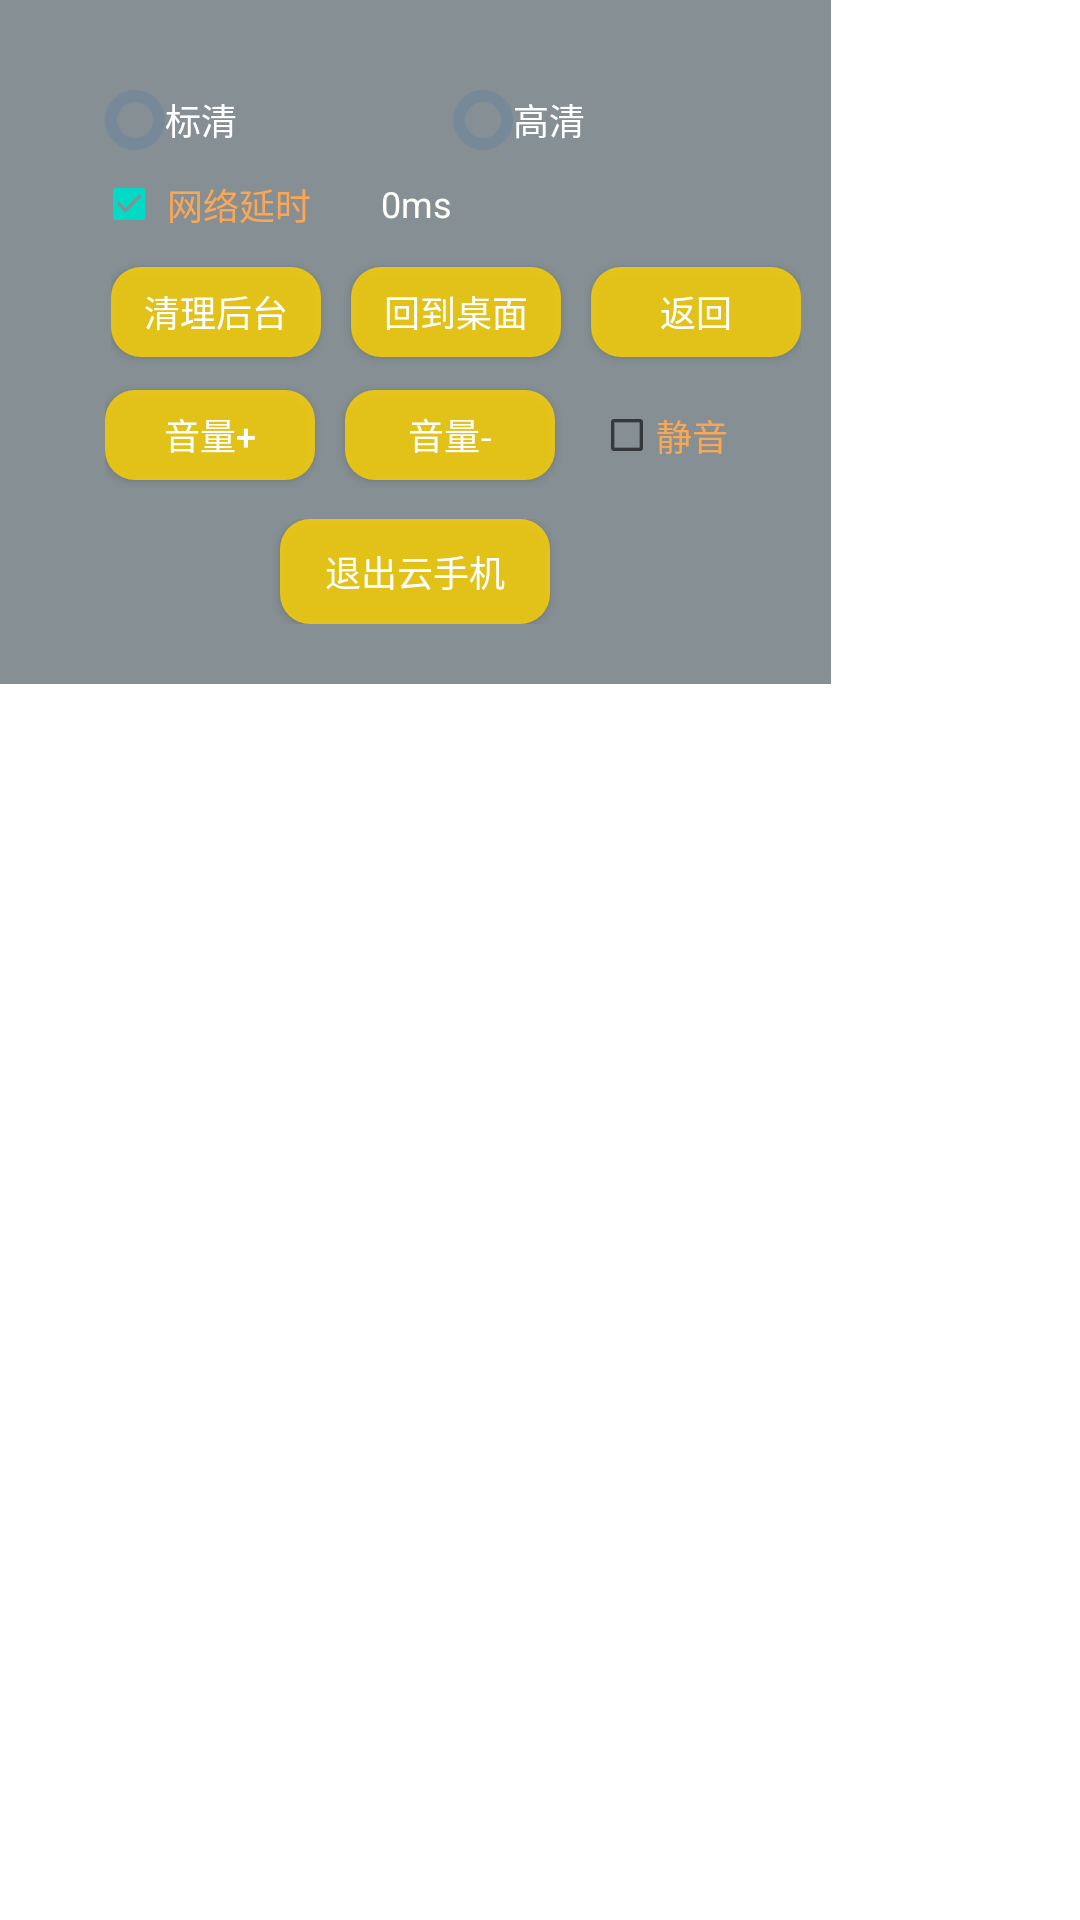

Android layout source for this screen:
<!-- AndroidManifest.xml: application theme Theme.UStart -->
<!-- res/layout/setting_dialog.xml -->
<?xml version="1.0" encoding="utf-8"?>
<ScrollView xmlns:android="http://schemas.android.com/apk/res/android"
    android:layout_width="wrap_content"
    android:layout_height="wrap_content">

    <LinearLayout
        android:layout_width="wrap_content"
        android:layout_height="wrap_content"
        android:background="#800c212b"
        android:orientation="vertical"
        android:padding="10dp">

        <LinearLayout
            android:layout_width="wrap_content"
            android:layout_height="wrap_content"
            android:layout_marginLeft="5dp"
            android:orientation="horizontal"
            android:visibility="gone">

            <TextView
                android:layout_width="wrap_content"
                android:layout_height="wrap_content"
                android:text="用户时长："
                android:textColor="#fffef9"
                android:textSize="18sp" />

            <TextView
                android:id="@+id/tv_user_duration"
                android:layout_width="wrap_content"
                android:layout_height="wrap_content"
                android:text="0 小时56分钟"
                android:textColor="#fffef9" />

            <TextView
                android:layout_width="wrap_content"
                android:layout_height="wrap_content"
                android:layout_marginLeft="20dp"
                android:text="+ 获得用户时长"
                android:textColor="#faa755" />

        </LinearLayout>

        <LinearLayout
            android:layout_width="match_parent"
            android:layout_height="wrap_content"
            android:layout_marginLeft="25dp"
            android:layout_marginTop="20dp"
            android:orientation="horizontal">

            <TextView
                android:layout_width="wrap_content"
                android:layout_height="wrap_content"
                android:layout_gravity="center_vertical"
                android:text="清晰度："
                android:textColor="#fffef9"
                android:visibility="gone" />

            <RadioGroup
                android:id="@+id/rg_resolution"
                android:layout_width="match_parent"
                android:layout_height="20dp"
                android:orientation="horizontal">

                <RadioButton
                    android:id="@+id/rb_auto"
                    android:layout_width="wrap_content"
                    android:layout_height="wrap_content"
                    android:text="自动"
                    android:textColor="#ffffff"
                    android:visibility="gone" />

                <RadioButton
                    android:id="@+id/rb_standard"
                    android:layout_width="wrap_content"
                    android:layout_height="wrap_content"
                    android:layout_weight="1"
                    android:button="@drawable/radio_button_style"
                    android:text="标清"
                    android:textColor="#ffffff"
                    android:textSize="12sp" />

                <RadioButton
                    android:id="@+id/rb_high"
                    android:layout_width="wrap_content"
                    android:layout_height="wrap_content"
                    android:layout_weight="1"
                    android:button="@drawable/radio_button_style"
                    android:text="高清"
                    android:textColor="#ffffff"
                    android:textSize="12sp" />
            </RadioGroup>

        </LinearLayout>

        <LinearLayout
            android:id="@+id/ll_network_delay"
            android:layout_width="match_parent"
            android:layout_height="36dp"
            android:orientation="horizontal">

            <CheckBox
                android:id="@+id/cb_network_delay"
                android:layout_width="wrap_content"
                android:layout_height="wrap_content"
                android:checked="true"
                android:paddingLeft="5dp"
                android:scaleX="0.6"
                android:scaleY="0.6"
                android:text="网络延时"
                android:textColor="#faa755"
                android:textSize="20dp" />


            <TextView
                android:id="@+id/tv_network_delay_value"
                android:layout_width="50dp"
                android:layout_height="wrap_content"
                android:layout_gravity="center_vertical"
                android:text="0ms"
                android:textColor="#fffef9"
                android:textSize="12sp" />

        </LinearLayout>

        <LinearLayout
            android:layout_width="match_parent"
            android:layout_height="36dp"
            android:layout_marginLeft="27dp"
            android:gravity="center_vertical"
            android:orientation="horizontal">

            <Button
                android:id="@+id/bt_menu"
                android:layout_width="70dp"
                android:layout_height="30dp"
                android:background="@drawable/bg_button_press"
                android:gravity="center"
                android:text="清理后台"
                android:textColor="#ffffff"
                android:textSize="12sp" />

            <Button
                android:id="@+id/bt_home"
                android:layout_width="70dp"
                android:layout_height="30dp"
                android:layout_margin="10dp"
                android:background="@drawable/bg_button_press"
                android:gravity="center"
                android:text="回到桌面"
                android:textColor="#ffffff"
                android:textSize="12sp" />

            <Button
                android:id="@+id/bt_back"
                android:layout_width="70dp"
                android:layout_height="30dp"
                android:background="@drawable/bg_button_press"
                android:gravity="center"
                android:text="返回"
                android:textColor="#ffffff"
                android:textSize="12sp" />

        </LinearLayout>

        <LinearLayout
            android:layout_width="match_parent"
            android:layout_height="36dp"
            android:layout_marginTop="5dp"
            android:layout_marginLeft="25dp"
            android:gravity="center_vertical"
            android:orientation="horizontal" >

            <Button
                android:id="@+id/bt_add_volume"
                android:layout_width="70dp"
                android:layout_height="30dp"
                android:background="@drawable/bg_button_press"
                android:gravity="center"
                android:text="音量+"
                android:textColor="#ffffff"
                android:textSize="12sp" />

            <Button
                android:id="@+id/bt_dec_volume"
                android:layout_width="70dp"
                android:layout_height="30dp"
                android:layout_marginLeft="10dp"
                android:background="@drawable/bg_button_press"
                android:gravity="center"
                android:text="音量-"
                android:textColor="#ffffff"
                android:textSize="12sp" />

            <CheckBox
                android:id="@+id/cb_mute"
                android:layout_width="wrap_content"
                android:layout_height="wrap_content"
                android:checked="false"
                android:scaleX="0.6"
                android:scaleY="0.6"
                android:text="静音"
                android:textColor="#faa755"
                android:textSize="20sp" />


        </LinearLayout>

        <LinearLayout
            android:layout_width="match_parent"
            android:layout_height="55dp"
            android:gravity="center"
            android:orientation="horizontal"
            android:padding="10dp">

            <Button
                android:id="@+id/tv_exit"
                android:layout_width="90dp"
                android:layout_height="35dp"
                android:layout_gravity="center_horizontal"
                android:background="@drawable/bg_button_press"
                android:gravity="center"
                android:text="退出云手机"
                android:textColor="#ffffff"
                android:textSize="12sp" />

            <Button
                android:id="@+id/bt_mute"
                android:layout_width="wrap_content"
                android:layout_height="wrap_content"
                android:text="Mute"
                android:visibility="gone" />

            <Button
                android:id="@+id/bt_unmute"
                android:layout_width="wrap_content"
                android:layout_height="wrap_content"
                android:text="unMute"
                android:visibility="gone" />

            <Button
                android:id="@+id/bt_get_pkg"
                android:layout_width="wrap_content"
                android:layout_height="wrap_content"
                android:text="get包名"
                android:visibility="gone" />

        </LinearLayout>

    </LinearLayout>

</ScrollView>
<!-- resources referenced by this layout -->
<resources>
  <!-- drawable bg_button_press (drawable) -->
  <?xml version="1.0" encoding="utf-8"?>
  <selector xmlns:android="http://schemas.android.com/apk/res/android">
      
      
      <item android:state_pressed="true">
          <shape xmlns:android="http://schemas.android.com/apk/res/android">
              <solid android:color="#DAA520" />
              <corners android:radius="10dp" />
          </shape>
      </item>
      <item>
          <shape>
              <solid android:color="#CCffd400" />
              <corners android:radius="10dp" />
          </shape>
      </item>
  </selector>
  <!-- drawable radio_button_style (drawable) -->
  <?xml version="1.0" encoding="utf-8"?>
  <selector xmlns:android="http://schemas.android.com/apk/res/android">
      <item android:drawable="@drawable/radio_uncheck"
          android:state_checked="false" />
      <item android:drawable="@drawable/radio_checked"
          android:state_checked="true" />
  
  </selector>
  <style name="Theme.UStart" parent="Theme.MaterialComponents.DayNight.DarkActionBar">
          
          <item name="colorPrimary">@color/purple_500</item>
          <item name="colorPrimaryVariant">@color/purple_700</item>
          <item name="colorOnPrimary">@color/white</item>
          
          <item name="colorSecondary">@color/teal_200</item>
          <item name="colorSecondaryVariant">@color/teal_700</item>
          <item name="colorOnSecondary">@color/black</item>
          
          <item name="android:statusBarColor" tools:targetApi="l">?attr/colorPrimaryVariant</item>
          
      </style>
  <!-- drawable radio_uncheck (drawable) -->
  <?xml version="1.0" encoding="utf-8"?>
  <shape xmlns:android="http://schemas.android.com/apk/res/android">
      <corners android:radius="10dp" />
      <size
          android:width="20dp"
          android:height="20dp" />
      <stroke
          android:width="4dp"
          android:color="#778899" />
  
  
  </shape>
  <!-- drawable radio_checked (drawable) -->
  <?xml version="1.0" encoding="utf-8"?>
  <shape xmlns:android="http://schemas.android.com/apk/res/android"
      android:shape="oval">
  
      <corners android:radius="3dp" />
      <size
          android:width="6dp"
          android:height="6dp"
          />
      <solid android:color="	#7CFC00" />
  
      <gradient
          android:type="radial"
          android:gradientRadius="9dp"
          android:startColor="#7CFC00"
          android:endColor="#778899"
          />
  
      <corners android:radius="10dp" />
      <size
          android:width="20dp"
          android:height="20dp" />
      <stroke
          android:width="4dp"
          android:color="#778899" />
  
      <gradient
          android:type="radial"
          android:gradientRadius="6dp"
          android:startColor="#7CFC00"
          android:endColor="#778899"
          />
  
  
  
  
  </shape>
  <color name="purple_500">#FF6200EE</color>
  <color name="purple_700">#FF3700B3</color>
  <color name="white">#FFFFFFFF</color>
  <color name="teal_200">#FF03DAC5</color>
  <color name="teal_700">#FF018786</color>
  <color name="black">#FF000000</color>
</resources>
